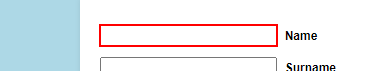
Task: Robotic Enterprise Framework 
Workflow: 1.1 Insert Ticket

Step 1: type [In_Str_Name]

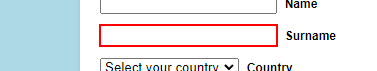
Step 2: type [In_Str_Surname]

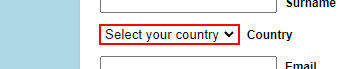
Step 3: select [In_Str_Country]

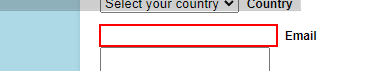
Step 4: type [In_Str_Email]

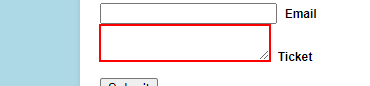
Step 5: type "[In_Str_Prefix + vbCr +  In_Str_Ticket + vbCr + In_Str_Sufix]"

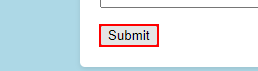
Step 6: click
